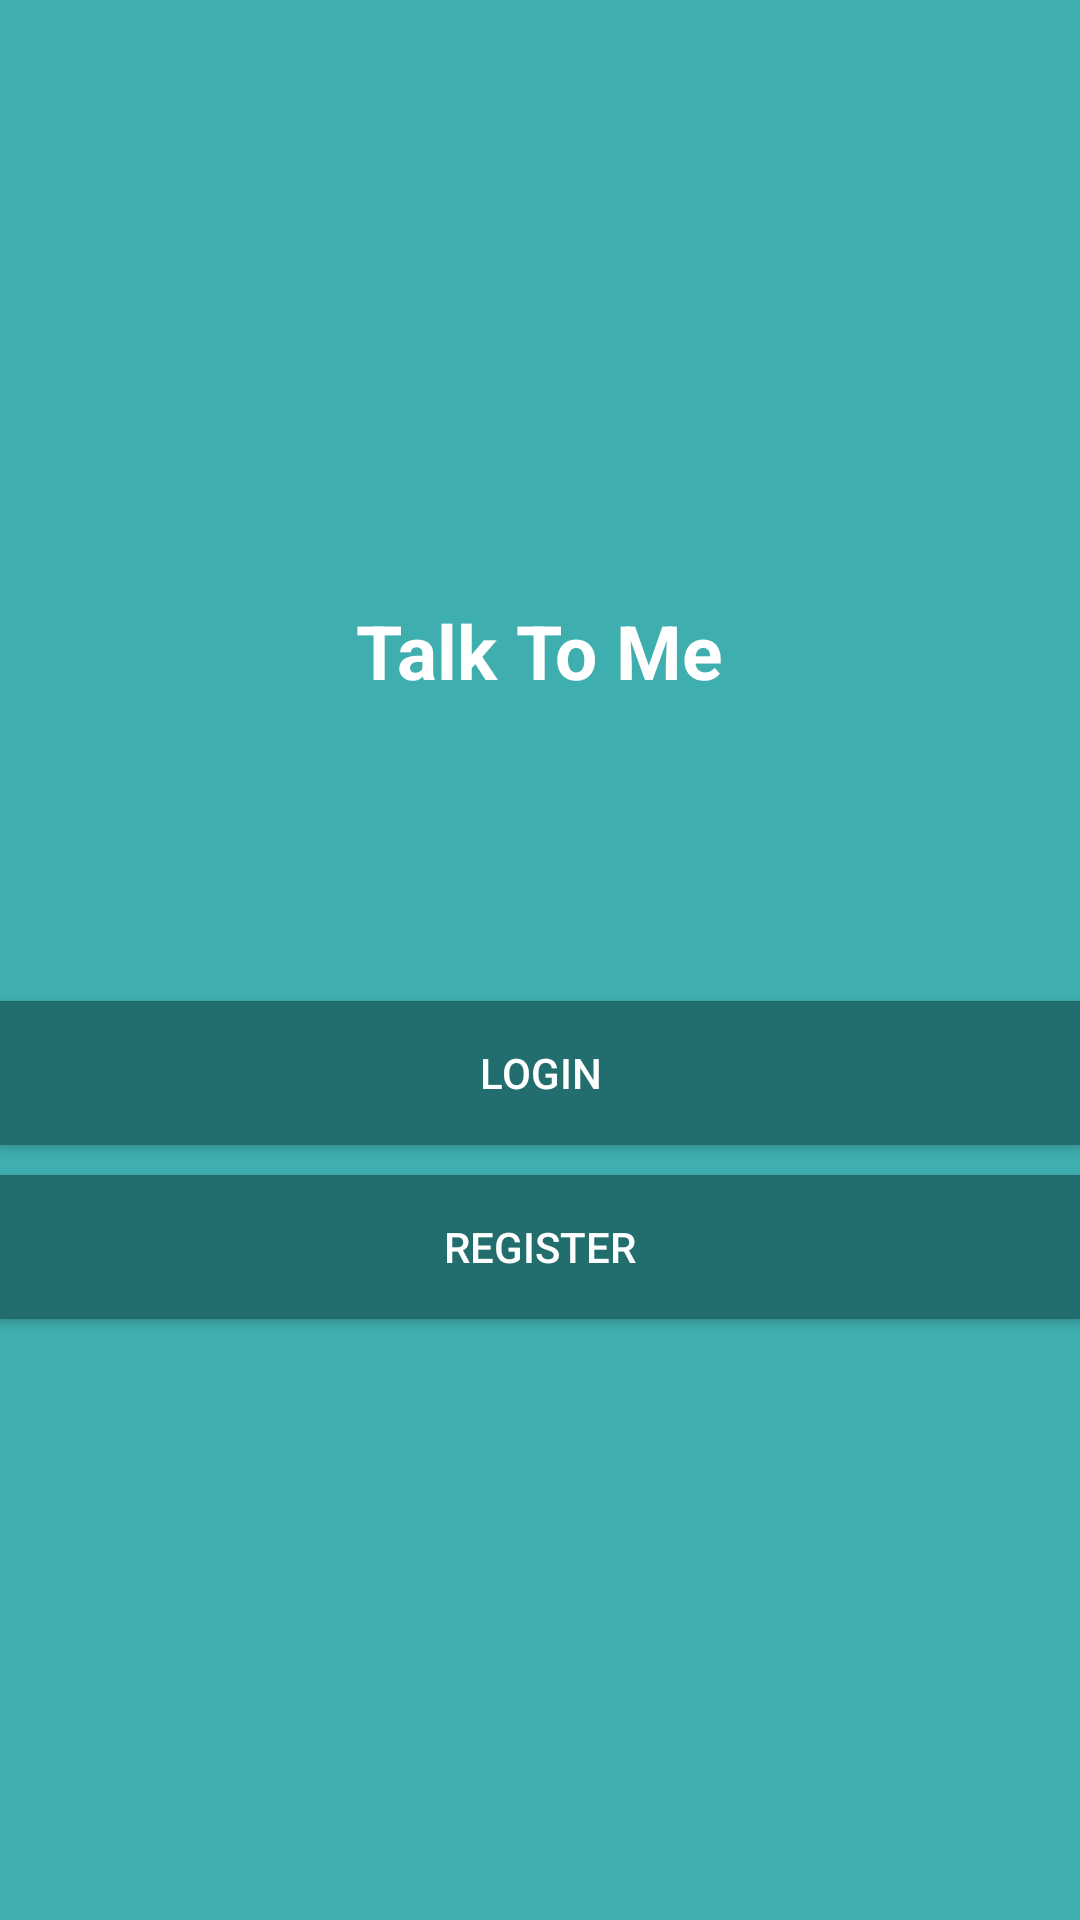

Layout XML and referenced resources for this Android screen:
<!-- AndroidManifest.xml: application theme AppTheme -->
<!-- res/layout/activity_start.xml -->
<?xml version="1.0" encoding="utf-8"?>
<LinearLayout xmlns:android="http://schemas.android.com/apk/res/android"
    xmlns:app="http://schemas.android.com/apk/res-auto"
    xmlns:tools="http://schemas.android.com/tools"
    android:layout_width="match_parent"
    android:gravity="center"
    android:orientation="vertical"
    android:background="@color/colorPrimary"
    android:layout_height="match_parent"
    tools:context=".StartActivity">

    <TextView
        android:layout_width="wrap_content"
        android:layout_height="wrap_content"
        android:text="Talk To Me"
        android:textColor="#fff"
        android:textSize="25sp"
        android:textStyle="bold"/>

    <Button
        android:layout_width="match_parent"
        android:layout_height="wrap_content"
        android:layout_marginTop="100dp"
        android:id="@+id/login"
        android:background="@color/colorPrimaryDark"
        android:textColor="#fff"
        android:text="login"/>
    <Button
        android:layout_width="match_parent"
        android:layout_height="wrap_content"
        android:background="@color/colorPrimaryDark"
        android:textColor="#fff"
        android:layout_marginTop="10dp"
        android:id="@+id/register"
        android:text="register"/>

</LinearLayout>
<!-- resources referenced by this layout -->
<resources>
  <color name="colorPrimary">#3eaeae</color>
  <color name="colorPrimaryDark">#226e6e</color>
  <style name="AppTheme" parent="Theme.AppCompat.Light.NoActionBar">
          
          <item name="colorPrimary">@color/colorPrimary</item>
          <item name="colorPrimaryDark">@color/colorPrimaryDark</item>
          <item name="colorAccent">@color/colorAccent</item>
      </style>
  <color name="colorAccent">#D81B60</color>
</resources>
